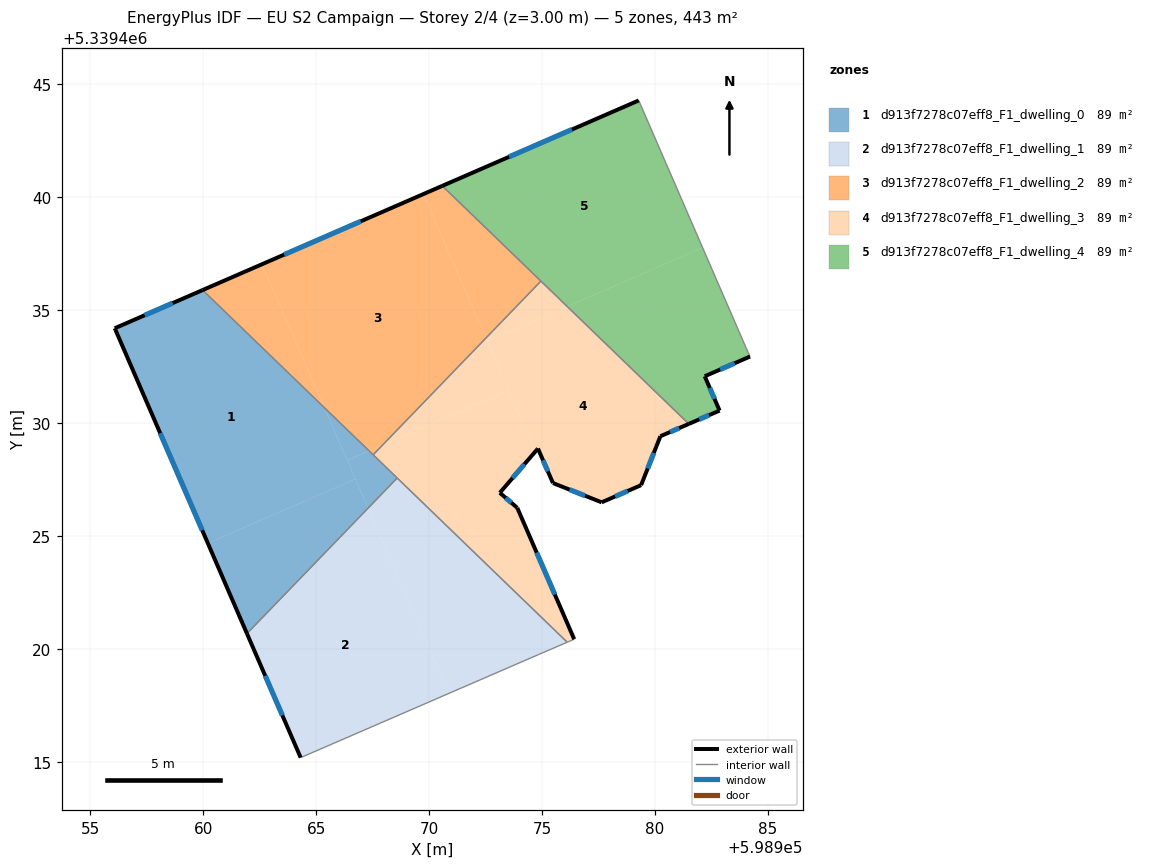
=== STOREY PLAN SPEC (per zone: floor XY polygon, exterior-wall plan segments, windows/doors) ===
zone 1: d913f7278c07eff8_F1_dwelling_0  (88.5 m²)
  floor: (598965.36, 5339430.68) (598966.74, 5339427.52) (598960.20, 5339424.68) (598956.12, 5339434.12) (598956.08, 5339434.19) (598959.97, 5339435.88)
  floor: (598966.74, 5339427.52) (598967.30, 5339426.23) (598961.94, 5339420.68) (598960.20, 5339424.68)
  floor: (598968.59, 5339427.57) (598967.30, 5339426.23) (598966.38, 5339428.34) (598967.35, 5339428.76)
  floor: (598967.35, 5339428.76) (598966.38, 5339428.34) (598965.36, 5339430.68)
  exterior wall: (598959.97, 5339435.88) – (598956.08, 5339434.19)  [4.2 m]
    window: (598958.65, 5339435.31) – (598957.41, 5339434.77)  [1.3 m²]
  exterior wall: (598956.12, 5339434.12) – (598961.94, 5339420.68)  [14.6 m]
    window: (598958.10, 5339429.55) – (598959.96, 5339425.25)  [4.5 m²]
  exterior wall: (598956.08, 5339434.19) – (598956.12, 5339434.12)  [0.1 m]
  interior walls: 3
zone 2: d913f7278c07eff8_F1_dwelling_1  (88.5 m²)
  floor: (598967.30, 5339426.23) (598970.86, 5339418.03) (598964.31, 5339415.19) (598961.94, 5339420.68)
  floor: (598976.11, 5339420.30) (598974.84, 5339419.75) (598970.86, 5339418.03) (598967.30, 5339426.23) (598968.59, 5339427.57)
  exterior wall: (598961.94, 5339420.68) – (598964.31, 5339415.19)  [6.0 m]
    window: (598962.75, 5339418.81) – (598963.50, 5339417.06)  [1.8 m²]
  interior walls: 4
zone 3: d913f7278c07eff8_F1_dwelling_2  (88.5 m²)
  floor: (598969.75, 5339440.13) (598972.52, 5339433.76) (598967.93, 5339429.02) (598967.35, 5339428.76) (598965.36, 5339430.68) (598962.60, 5339437.03)
  floor: (598962.60, 5339437.03) (598965.36, 5339430.68) (598959.97, 5339435.88)
  floor: (598974.95, 5339436.28) (598972.52, 5339433.76) (598969.75, 5339440.13) (598970.58, 5339440.50)
  floor: (598967.93, 5339429.02) (598967.52, 5339428.59) (598967.35, 5339428.76)
  exterior wall: (598970.58, 5339440.50) – (598959.97, 5339435.88)  [11.6 m]
    window: (598966.97, 5339438.93) – (598963.58, 5339437.45)  [3.5 m²]
  interior walls: 3
zone 4: d913f7278c07eff8_F1_dwelling_3  (88.5 m²)
  floor: (598973.52, 5339431.45) (598974.70, 5339428.74) (598973.13, 5339426.91) (598973.90, 5339426.24) (598976.42, 5339420.43) (598976.11, 5339420.30) (598967.52, 5339428.59) (598967.93, 5339429.02)
  floor: (598981.49, 5339429.96) (598980.23, 5339429.41) (598979.38, 5339427.25) (598977.64, 5339426.49) (598975.48, 5339427.34) (598974.81, 5339428.87) (598974.70, 5339428.74) (598972.58, 5339433.62) (598976.11, 5339435.16)
  floor: (598972.52, 5339433.76) (598973.52, 5339431.45) (598967.93, 5339429.02)
  floor: (598976.11, 5339435.16) (598972.58, 5339433.62) (598972.52, 5339433.76) (598974.95, 5339436.28)
  exterior wall: (598980.23, 5339429.41) – (598981.49, 5339429.96)  [1.4 m]
    window: (598980.66, 5339429.60) – (598981.06, 5339429.77)  [0.4 m²]
  exterior wall: (598979.38, 5339427.25) – (598980.23, 5339429.41)  [2.3 m]
    window: (598979.67, 5339427.99) – (598979.94, 5339428.68)  [0.7 m²]
  exterior wall: (598977.64, 5339426.49) – (598979.38, 5339427.25)  [1.9 m]
    window: (598978.23, 5339426.75) – (598978.79, 5339426.99)  [0.6 m²]
  exterior wall: (598975.48, 5339427.34) – (598977.64, 5339426.49)  [2.3 m]
    window: (598976.21, 5339427.05) – (598976.90, 5339426.78)  [0.7 m²]
  exterior wall: (598974.81, 5339428.87) – (598975.48, 5339427.34)  [1.7 m]
    window: (598975.04, 5339428.35) – (598975.25, 5339427.86)  [0.5 m²]
  exterior wall: (598974.78, 5339428.83) – (598974.81, 5339428.87)  [0.1 m]
  exterior wall: (598973.13, 5339426.91) – (598974.78, 5339428.83)  [2.5 m]
    window: (598973.69, 5339427.56) – (598974.22, 5339428.18)  [0.8 m²]
  exterior wall: (598973.90, 5339426.24) – (598973.13, 5339426.91)  [1.0 m]
    window: (598973.64, 5339426.47) – (598973.39, 5339426.68)  [0.3 m²]
  exterior wall: (598976.42, 5339420.43) – (598973.90, 5339426.24)  [6.3 m]
    window: (598975.56, 5339422.41) – (598974.76, 5339424.27)  [1.9 m²]
  interior walls: 5
zone 5: d913f7278c07eff8_F1_dwelling_4  (88.5 m²)
  floor: (598979.28, 5339444.28) (598982.10, 5339437.76) (598976.11, 5339435.16) (598970.58, 5339440.50)
  floor: (598982.10, 5339437.76) (598984.04, 5339433.31) (598984.20, 5339432.94) (598982.20, 5339432.07) (598982.85, 5339430.55) (598981.49, 5339429.96) (598976.11, 5339435.16)
  exterior wall: (598979.28, 5339444.28) – (598970.58, 5339440.50)  [9.5 m]
    window: (598976.32, 5339442.99) – (598973.54, 5339441.78)  [2.9 m²]
  exterior wall: (598982.20, 5339432.07) – (598984.20, 5339432.94)  [2.2 m]
    window: (598982.88, 5339432.37) – (598983.52, 5339432.64)  [0.7 m²]
  exterior wall: (598982.85, 5339430.55) – (598982.20, 5339432.07)  [1.7 m]
    window: (598982.63, 5339431.07) – (598982.42, 5339431.55)  [0.5 m²]
  exterior wall: (598981.49, 5339429.96) – (598982.85, 5339430.55)  [1.5 m]
    window: (598981.96, 5339430.16) – (598982.39, 5339430.35)  [0.5 m²]
  interior walls: 4

=== DERIVED (storey summary) ===
Building: EU S2 Campaign
Storey: 2 of 4  (floor level z = 3.00 m)
Storey gross floor area: 442.6 m²
Zones on this storey: 5
  - d913f7278c07eff8_F1_dwelling_0: floor 88.5 m²; exterior wall 19.0 m (56.9 m²); 2 window(s) 5.8 m²; WWR 10.2%
  - d913f7278c07eff8_F1_dwelling_1: floor 88.5 m²; exterior wall 6.0 m (18.0 m²); 1 window(s) 1.8 m²; WWR 10.2%
  - d913f7278c07eff8_F1_dwelling_2: floor 88.5 m²; exterior wall 11.6 m (34.7 m²); 1 window(s) 3.5 m²; WWR 10.2%
  - d913f7278c07eff8_F1_dwelling_3: floor 88.5 m²; exterior wall 19.5 m (58.6 m²); 8 window(s) 6.0 m²; WWR 10.2%
  - d913f7278c07eff8_F1_dwelling_4: floor 88.5 m²; exterior wall 14.8 m (44.4 m²); 4 window(s) 4.5 m²; WWR 10.2%
Zone adjacency (shared interzone walls):
  - d913f7278c07eff8_F1_dwelling_0 ↔ d913f7278c07eff8_F1_dwelling_1
  - d913f7278c07eff8_F1_dwelling_0 ↔ d913f7278c07eff8_F1_dwelling_2
  - d913f7278c07eff8_F1_dwelling_0 ↔ d913f7278c07eff8_F1_dwelling_3
  - d913f7278c07eff8_F1_dwelling_1 ↔ d913f7278c07eff8_F1_dwelling_3
  - d913f7278c07eff8_F1_dwelling_2 ↔ d913f7278c07eff8_F1_dwelling_3
  - d913f7278c07eff8_F1_dwelling_2 ↔ d913f7278c07eff8_F1_dwelling_4
  - d913f7278c07eff8_F1_dwelling_3 ↔ d913f7278c07eff8_F1_dwelling_4